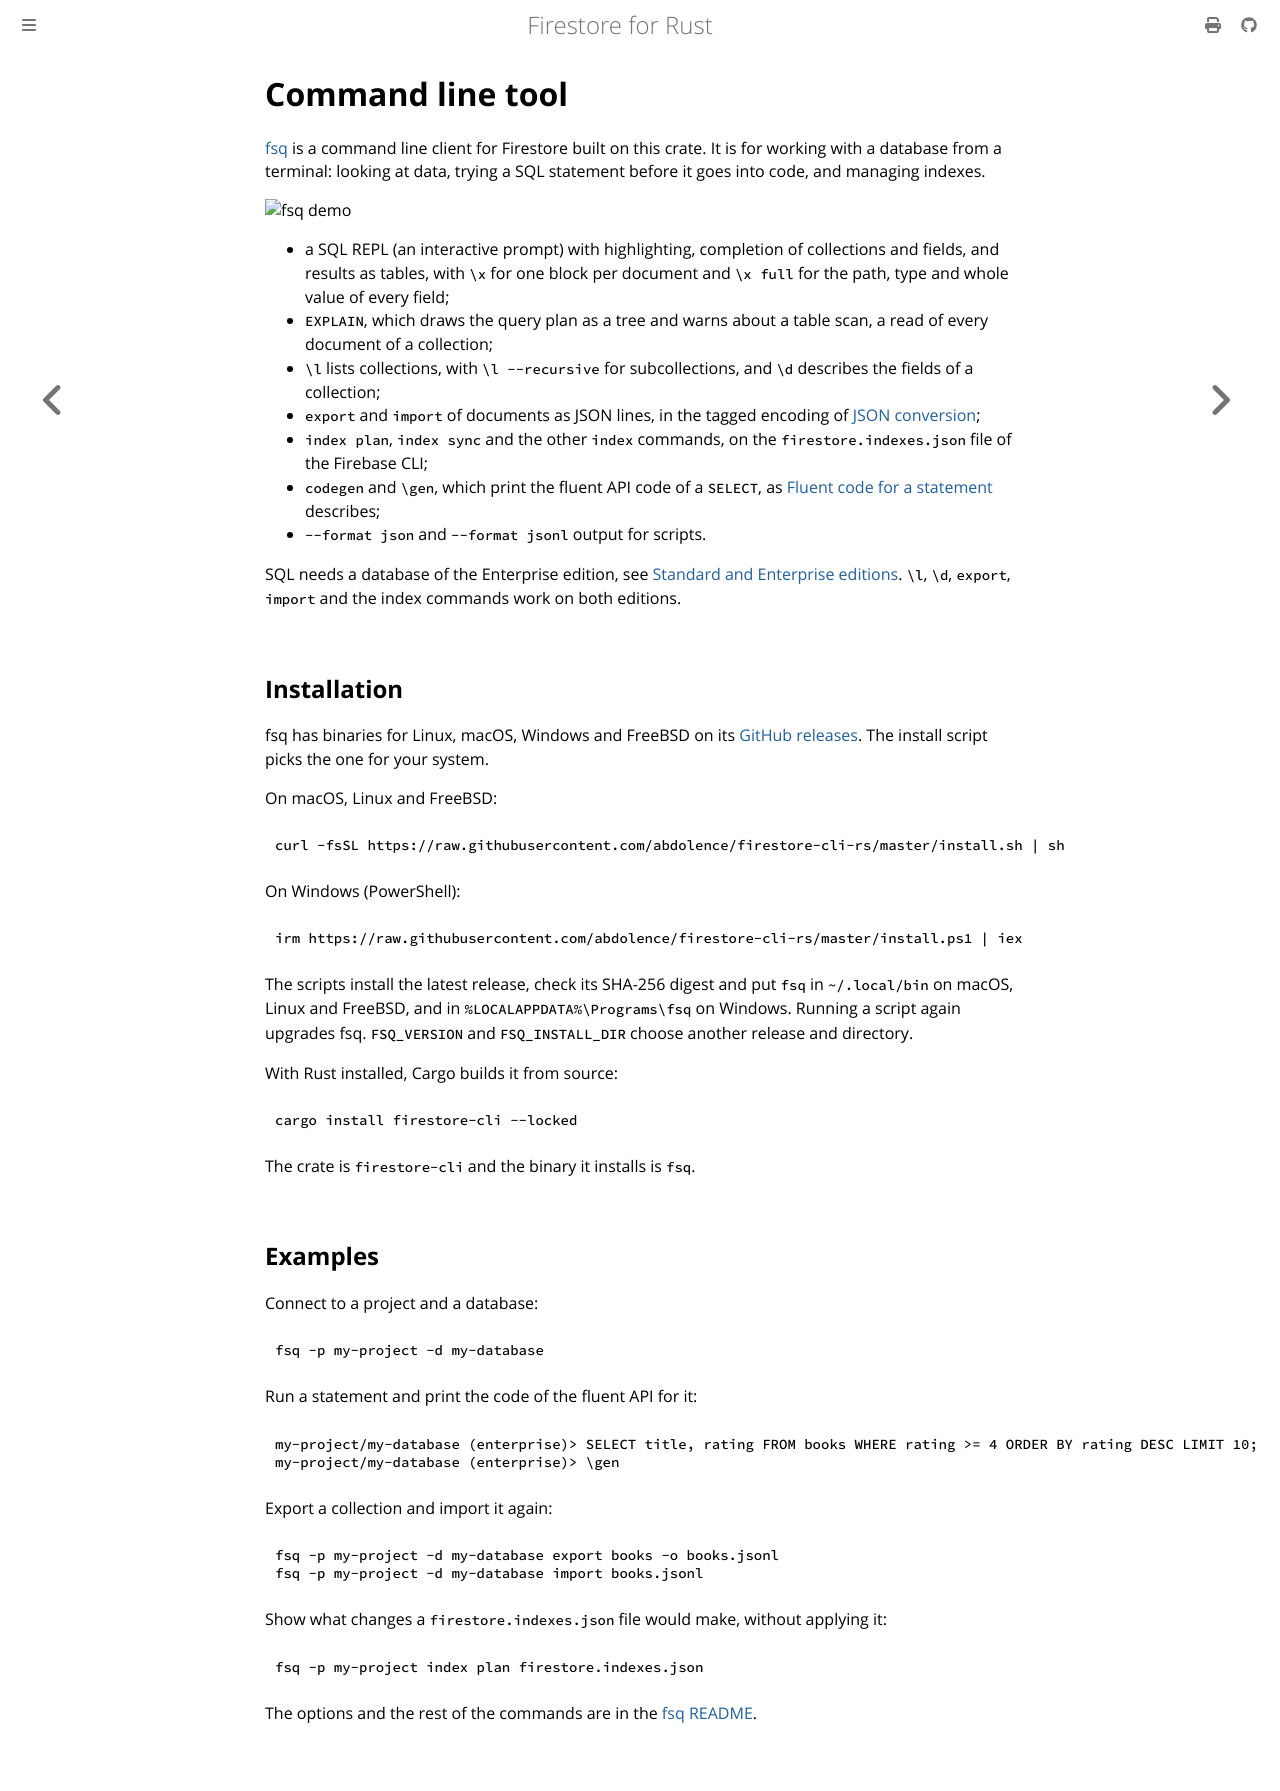

repository: abdolence/firestore-rs · page: cli.html · generator: mdbook

# Command line tool

[fsq](https://github.com/abdolence/firestore-cli-rs) is a command line client for Firestore built on this crate. It is
for working with a database from a terminal: looking at data, trying a SQL statement before it goes into code, and
managing indexes.

![fsq demo](https://raw.githubusercontent.com/abdolence/firestore-cli-rs/master/media/fsq-demo.webp)

- a SQL REPL (an interactive prompt) with highlighting, completion of collections and fields, and results as tables, with `\x` for one block per document and `\x full` for the path, type and whole value of every field;
- `EXPLAIN`, which draws the query plan as a tree and warns about a table scan, a read of every document of a collection;
- `\l` lists collections, with `\l --recursive` for subcollections, and `\d` describes the fields of a collection;
- `export` and `import` of documents as JSON lines, in the tagged encoding of [JSON conversion](./json.md);
- `index plan`, `index sync` and the other `index` commands, on the `firestore.indexes.json` file of the Firebase CLI;
- `codegen` and `\gen`, which print the fluent API code of a `SELECT`, as [Fluent code for a statement](./sql/codegen.md) describes;
- `--format json` and `--format jsonl` output for scripts.

SQL needs a database of the Enterprise edition, see [Standard and Enterprise editions](./editions.md). `\l`, `\d`,
`export`, `import` and the index commands work on both editions.

## Installation

fsq has binaries for Linux, macOS, Windows and FreeBSD on its [GitHub releases](https://github.com/abdolence/firestore-cli-rs/releases).
The install script picks the one for your system.

On macOS, Linux and FreeBSD:

```sh
curl -fsSL https://raw.githubusercontent.com/abdolence/firestore-cli-rs/master/install.sh | sh
```

On Windows (PowerShell):

```powershell
irm https://raw.githubusercontent.com/abdolence/firestore-cli-rs/master/install.ps1 | iex
```

The scripts install the latest release, check its SHA-256 digest and put `fsq` in `~/.local/bin` on macOS, Linux and
FreeBSD, and in `%LOCALAPPDATA%\Programs\fsq` on Windows. Running a script again upgrades fsq. `FSQ_VERSION` and
`FSQ_INSTALL_DIR` choose another release and directory.

With Rust installed, Cargo builds it from source:

```sh
cargo install firestore-cli --locked
```

The crate is `firestore-cli` and the binary it installs is `fsq`.

## Examples

Connect to a project and a database:

```sh
fsq -p my-project -d my-database
```

Run a statement and print the code of the fluent API for it:

```text
my-project/my-database (enterprise)> SELECT title, rating FROM books WHERE rating >= 4 ORDER BY rating DESC LIMIT 10;
my-project/my-database (enterprise)> \gen
```

Export a collection and import it again:

```sh
fsq -p my-project -d my-database export books -o books.jsonl
fsq -p my-project -d my-database import books.jsonl
```

Show what changes a `firestore.indexes.json` file would make, without applying it:

```sh
fsq -p my-project index plan firestore.indexes.json
```

The options and the rest of the commands are in the
[fsq README](https://github.com/abdolence/firestore-cli-rs#readme).
